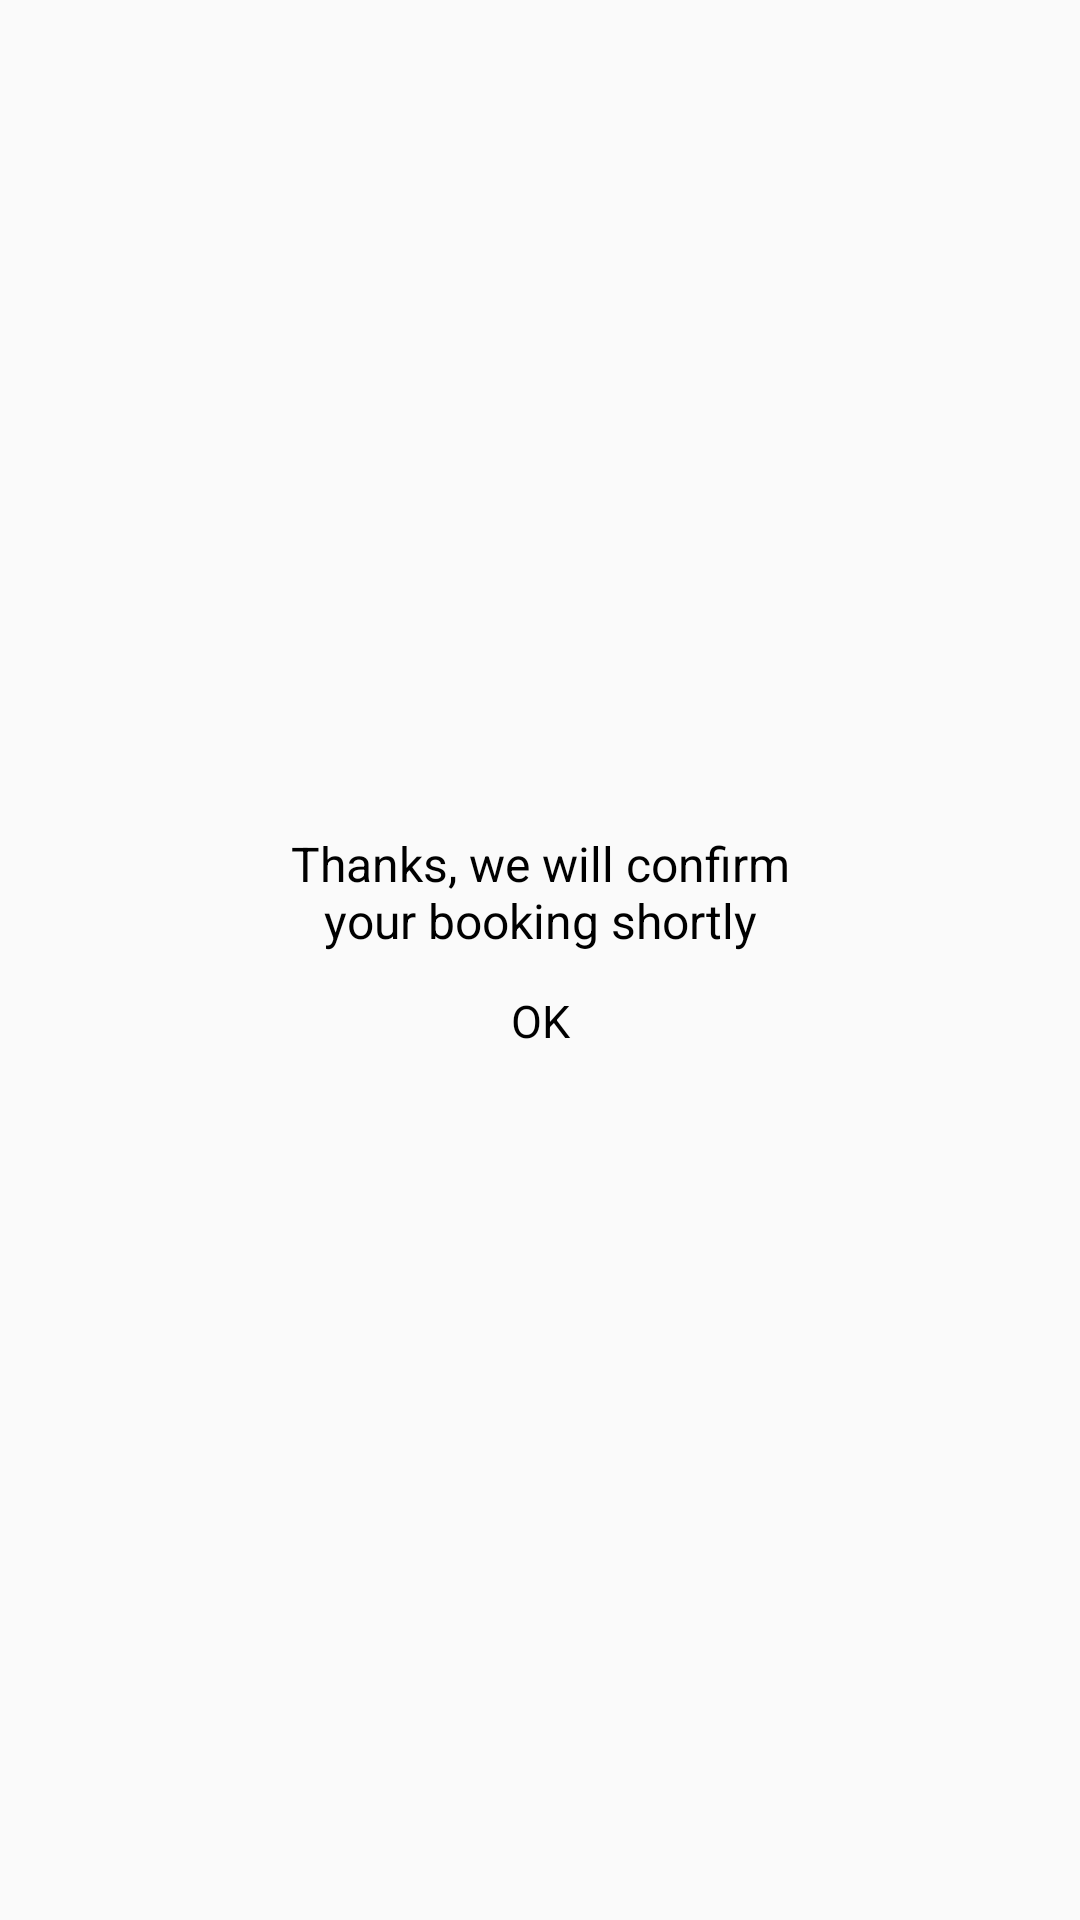

Android layout source for this screen:
<!-- AndroidManifest.xml: application theme AllinAllMaterialTheme -->
<!-- res/layout/userreqalert.xml -->
<?xml version="1.0" encoding="utf-8"?>
<RelativeLayout
    xmlns:android="http://schemas.android.com/apk/res/android"
    android:layout_width="match_parent"
    android:layout_height="match_parent"
    android:background="@android:color/transparent"
    >
    <LinearLayout
        android:layout_width="wrap_content"
        android:layout_height="wrap_content"
        android:layout_centerInParent="true"
        android:layout_marginLeft="25dp"
        android:layout_marginRight="25dp"
        android:background="@drawable/dialog_background"
        android:orientation="vertical">
        
        
        
        
        
        
        
            
            
            
            
            
            
            
            

        <TextView
            style="@style/FontAvenirBook"
            android:layout_width="250dp"
            android:layout_height="wrap_content"
            android:layout_gravity="center"
            android:gravity="center"
            android:text="@string/reqtxt"
            android:textColor="@color/black"
            android:textSize="16dp" />
        
            
            
            
            
                
                
                
                
                
                
                
                

            
                
                
                
                
                
                
                
        
        
            
            
            
            

        <LinearLayout
            android:layout_width="match_parent"
            android:layout_height="wrap_content"
            android:orientation="horizontal">

            
            
            
            
            
            
            
            
            
            
            
            
            

            <TextView
                android:id="@+id/accept_button"
                style="@style/FontAvenirBook"
                android:layout_width="match_parent"
                android:layout_height="45dp"
                android:layout_gravity="center"
                android:gravity="center"
                android:text="OK"
                android:textSize="15dp" />
        </LinearLayout>
    </LinearLayout>
</RelativeLayout>
<!-- resources referenced by this layout -->
<resources>
  <color name="black">#000000</color>
  <color name="textmain_clr">#00BDFF</color>
  <string name="app_name">DD</string>
  <string name="reqtxt">Thanks, we will confirm\nyour booking shortly</string>
  <string name="reqtxtmore">DriverNumber is</string>
  <style name="FontAvenirBook">
          <item name="fontPath">fonts/Avenir-Book.ttf</item>
      </style>
  <style name="AllinAllMaterialTheme" parent="AllinAllMaterialTheme.Base" />
  <style name="AllinAllMaterialTheme.Base" parent="Theme.AppCompat.Light.NoActionBar">
          <item name="android:windowSoftInputMode">stateHidden</item>
          <item name="windowNoTitle">true</item>
          <item name="windowActionBar">false</item>
          <item name="colorPrimary">@color/colorPrimary</item>
          <item name="colorPrimaryDark">@color/colorPrimaryDark</item>
          <item name="colorAccent">@color/colorAccent</item>
          <item name="android:textColor">@color/black</item>
          <item name="android:windowDrawsSystemBarBackgrounds">true</item>
      </style>
  <color name="colorPrimary">#00BDFF</color>
  <color name="colorPrimaryDark">#292929</color>
  <color name="colorAccent">#5E5353</color>
</resources>
